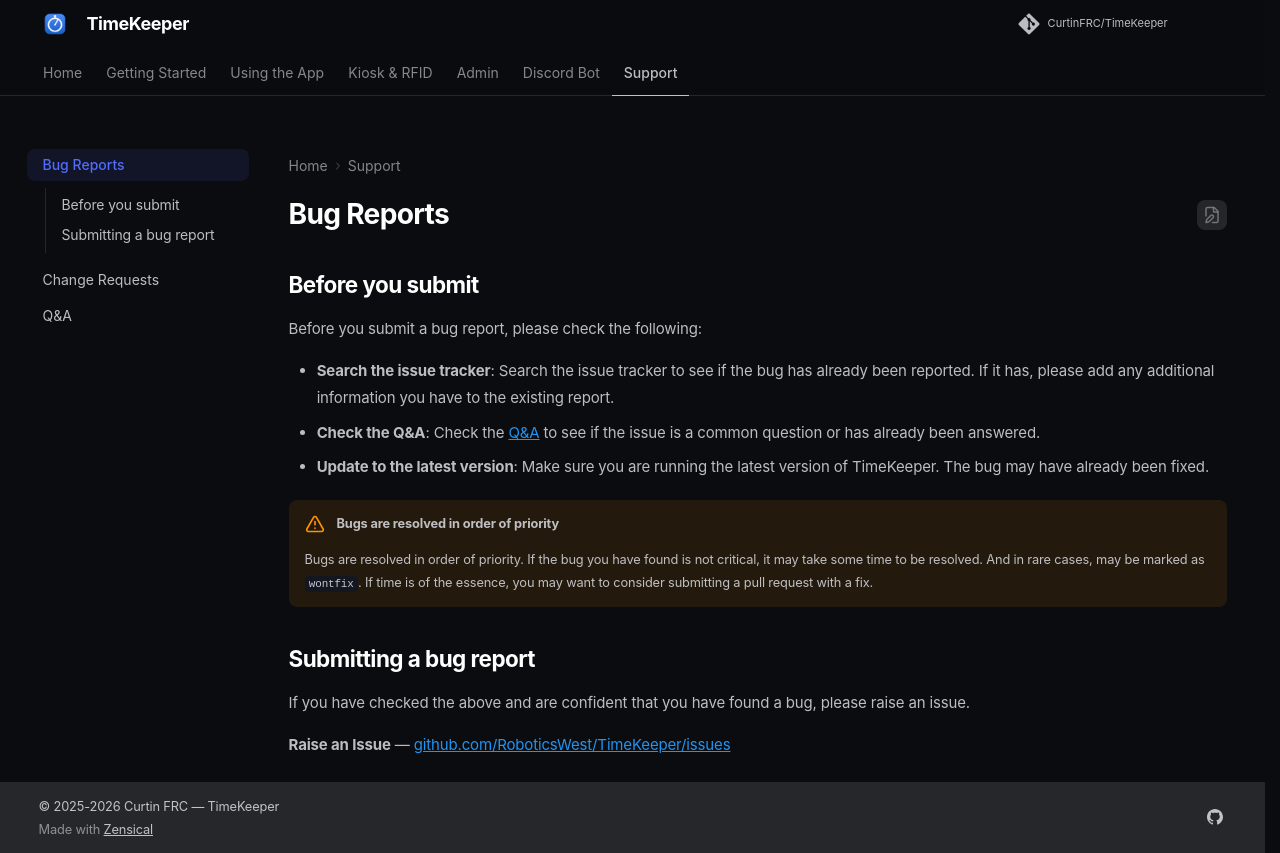

repository: RoboticsWest/TimeKeeper · page: support/bug_reports/index.html · generator: mkdocs

# Bug Reports

## Before you submit
Before you submit a bug report, please check the following:

- **Search the issue tracker**: Search the issue tracker to see if the bug has already been reported. If it has, please add any additional information you have to the existing report.
- **Check the Q&A**: Check the [Q&A] to see if the issue is a common question or has already been answered.
- **Update to the latest version**: Make sure you are running the latest version of TimeKeeper. The bug may have already been fixed.

!!! warning "Bugs are resolved in order of priority"

    Bugs are resolved in order of priority. If the bug you have found is not critical, it may take some time to be resolved. And in rare cases, may be marked as `wontfix`. If time is of the essence, you may want to consider submitting a pull request with a fix.

## Submitting a bug report
If you have checked the above and are confident that you have found a bug, please raise an issue.

**Raise an Issue** — [github.com/RoboticsWest/TimeKeeper/issues](https://github.com/RoboticsWest/TimeKeeper/issues)

[Q&A]: https://github.com/RoboticsWest/TimeKeeper/discussions
